Labelled photos from "soc", an image-classification folder in omae11/MSTAR-dataset. The possible labels are: BMP-2 infantry fighting vehicle, BRDM-2 armored scout vehicle, BTR-60 armored personnel carrier, BTR-70 armored personnel carrier, ZIL-131 military truck, ZSU-23-4 self-propelled anti-aircraft gun.

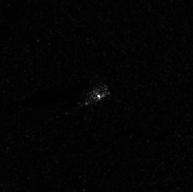
Label: ZIL-131 military truck

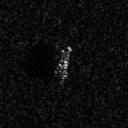
Label: BMP-2 infantry fighting vehicle

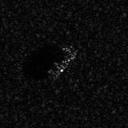
Label: BTR-70 armored personnel carrier

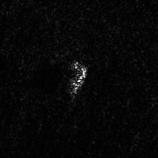
Label: ZSU-23-4 self-propelled anti-aircraft gun

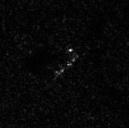
Label: BRDM-2 armored scout vehicle

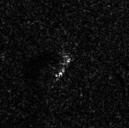
Label: BRDM-2 armored scout vehicle
